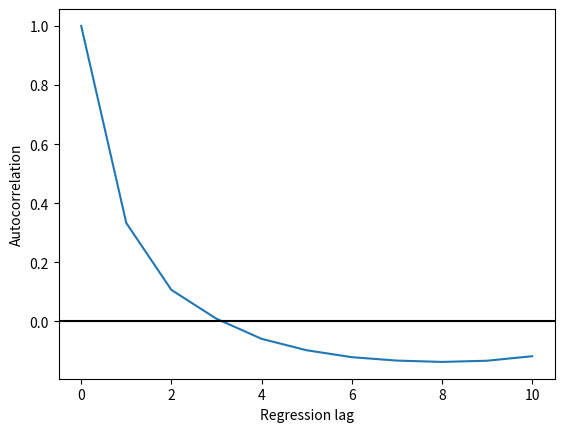

Here is the Python script that generated this plot:
import numpy as np
import matplotlib.pyplot as plt

data = [ 1, 0.33309453,  0.10675623,  0.00908689, -0.05878484, -0.09750013, -0.12087089, -0.1324179,  -0.13696159, -0.13295039, -0.11765382]
x = np.arange(0, 11, 1)
plt.plot(x, data)
plt.xlabel("Regression lag")
plt.ylabel("Autocorrelation")
# add a horizontal line at y=0
plt.axhline(y=0, color='k')
plt.show()  